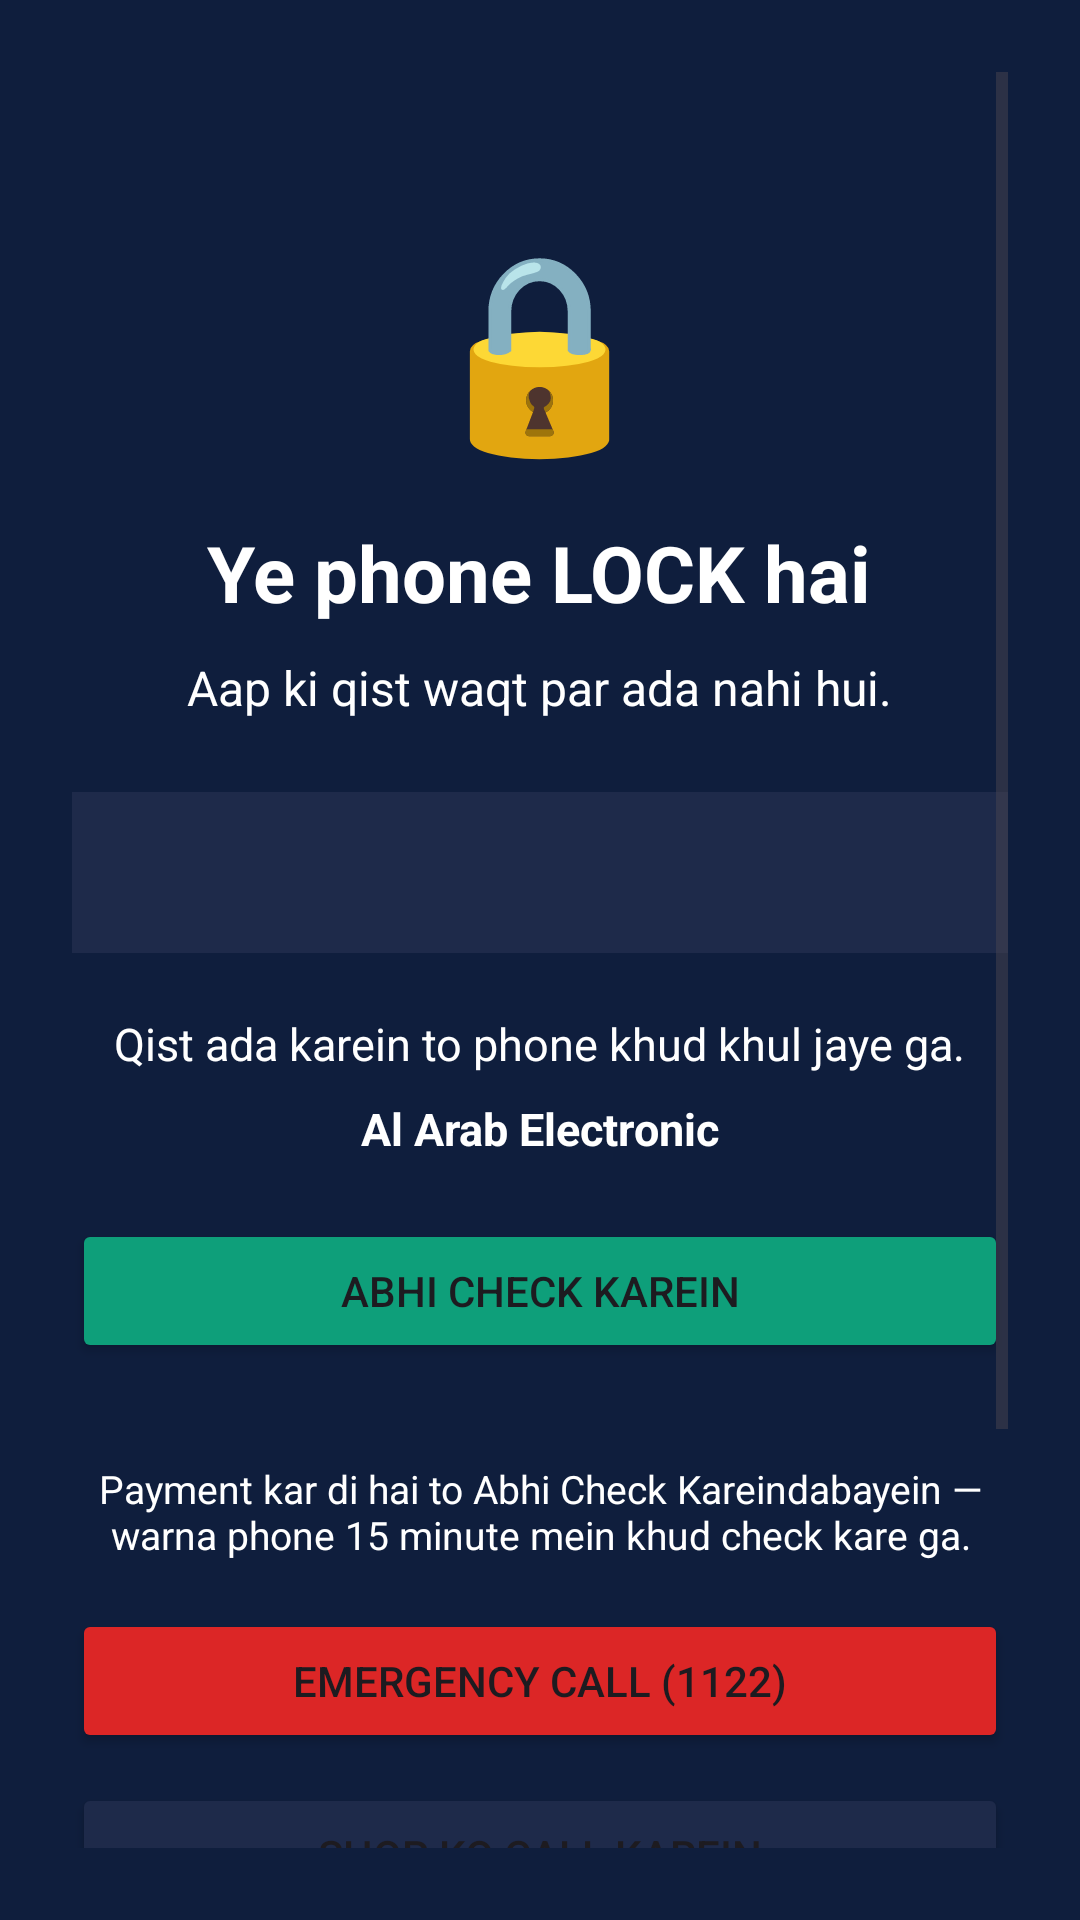

Here is an Android app screen rendered from its layout file. Give the layout XML and the strings, colors and styles it references.
<!-- AndroidManifest.xml: application theme Theme.AmgLock -->
<!-- res/layout/activity_lock.xml -->
<?xml version="1.0" encoding="utf-8"?>
<ScrollView xmlns:android="http://schemas.android.com/apk/res/android"
    android:layout_width="match_parent"
    android:layout_height="match_parent"
    android:background="@color/navy"
    android:padding="24dp">

    <LinearLayout
        android:layout_width="match_parent"
        android:layout_height="wrap_content"
        android:gravity="center_horizontal"
        android:orientation="vertical">

        <TextView
            android:layout_width="wrap_content"
            android:layout_height="wrap_content"
            android:layout_marginTop="48dp"
            android:text="🔒"
            android:textSize="64sp" />

        <TextView
            android:id="@+id/tvLockTitle"
            android:layout_width="wrap_content"
            android:layout_height="wrap_content"
            android:layout_marginTop="16dp"
            android:gravity="center"
            android:text="@string/locked_title"
            android:textColor="@color/white"
            android:textSize="26sp"
            android:textStyle="bold" />

        <TextView
            android:id="@+id/tvLockReason"
            android:layout_width="wrap_content"
            android:layout_height="wrap_content"
            android:layout_marginTop="10dp"
            android:gravity="center"
            android:text="@string/locked_reason"
            android:textColor="@color/white"
            android:textSize="16sp" />

        
        <TextView
            android:id="@+id/tvLockDetails"
            android:layout_width="match_parent"
            android:layout_height="wrap_content"
            android:layout_marginTop="24dp"
            android:background="#1E2A4A"
            android:padding="16dp"
            android:textColor="@color/white"
            android:textSize="16sp" />

        
        <TextView
            android:id="@+id/tvLockTime"
            android:layout_width="wrap_content"
            android:layout_height="wrap_content"
            android:layout_marginTop="10dp"
            android:gravity="center"
            android:text=""
            android:textColor="@color/white"
            android:textSize="14sp"
            android:visibility="gone" />

        <TextView
            android:layout_width="wrap_content"
            android:layout_height="wrap_content"
            android:layout_marginTop="20dp"
            android:text="@string/locked_pay"
            android:textColor="@color/white"
            android:textSize="15sp" />

        <TextView
            android:id="@+id/tvShopContact"
            android:layout_width="wrap_content"
            android:layout_height="wrap_content"
            android:layout_marginTop="8dp"
            android:text="Al Arab Electronic"
            android:textColor="@color/white"
            android:textSize="15sp"
            android:textStyle="bold" />

        
        <Button
            android:id="@+id/btnCheckAgain"
            android:layout_width="match_parent"
            android:layout_height="wrap_content"
            android:layout_marginTop="20dp"
            android:backgroundTint="@color/emerald"
            android:text="@string/check_now_button" />

        <TextView
            android:id="@+id/tvCheckStatus"
            android:layout_width="wrap_content"
            android:layout_height="wrap_content"
            android:layout_marginTop="8dp"
            android:gravity="center"
            android:text=""
            android:textColor="@color/white"
            android:textSize="14sp" />

        <TextView
            android:layout_width="wrap_content"
            android:layout_height="wrap_content"
            android:layout_marginTop="6dp"
            android:gravity="center"
            android:text="@string/lock_check_hint"
            android:textColor="@color/white"
            android:textSize="13sp" />

        
        <Button
            android:id="@+id/btnEmergency"
            android:layout_width="match_parent"
            android:layout_height="wrap_content"
            android:layout_marginTop="16dp"
            android:backgroundTint="@color/red"
            android:text="@string/emergency_button" />

        <Button
            android:id="@+id/btnCallShop"
            android:layout_width="match_parent"
            android:layout_height="wrap_content"
            android:layout_marginTop="10dp"
            android:backgroundTint="#1E2A4A"
            android:text="@string/call_shop_button" />

        <EditText
            android:id="@+id/etOfflineCode"
            android:layout_width="match_parent"
            android:layout_height="wrap_content"
            android:layout_marginTop="28dp"
            android:background="@color/white"
            android:hint="@string/offline_code_hint"
            android:inputType="textCapCharacters"
            android:maxLength="6"
            android:padding="14dp" />

        <TextView
            android:id="@+id/tvOfflineHint"
            android:layout_width="wrap_content"
            android:layout_height="wrap_content"
            android:layout_marginTop="8dp"
            android:gravity="center"
            android:text=""
            android:textColor="@color/white"
            android:textSize="13sp" />

        <Button
            android:id="@+id/btnOfflineUnlock"
            android:layout_width="match_parent"
            android:layout_height="wrap_content"
            android:layout_marginTop="12dp"
            android:backgroundTint="@color/emerald"
            android:text="@string/offline_unlock_button" />

        <TextView
            android:id="@+id/tvOfflineError"
            android:layout_width="wrap_content"
            android:layout_height="wrap_content"
            android:layout_marginTop="10dp"
            android:textColor="#FCA5A5"
            android:textSize="14sp" />

    </LinearLayout>
</ScrollView>
<!-- resources referenced by this layout -->
<resources>
  <color name="emerald">#0E9F7A</color>
  <color name="navy">#0F1E3D</color>
  <color name="red">#DC2626</color>
  <color name="white">#FFFFFF</color>
  <string name="call_shop_button">Shop ko Call Karein</string>
  <string name="check_now_button">Abhi Check Karein</string>
  <string name="emergency_button">Emergency Call (1122)</string>
  <string name="lock_check_hint">Payment kar di hai to "Abhi Check Karein" dabayein — warna phone 15 minute mein khud check kare ga.</string>
  <string name="locked_pay">Qist ada karein to phone khud khul jaye ga.</string>
  <string name="locked_reason">Aap ki qist waqt par ada nahi hui.</string>
  <string name="locked_title">Ye phone LOCK hai</string>
  <string name="offline_code_hint">Offline code likhein (shop se mila code)</string>
  <string name="offline_unlock_button">Code Se Kholein</string>
  <style name="Theme.AmgLock" parent="Theme.Material3.DayNight.NoActionBar">
          <item name="colorPrimary">@color/emerald</item>
          <item name="colorPrimaryDark">@color/navy</item>
          <item name="android:windowBackground">@color/bg</item>
      </style>
  <color name="bg">#F6F7FB</color>
</resources>
